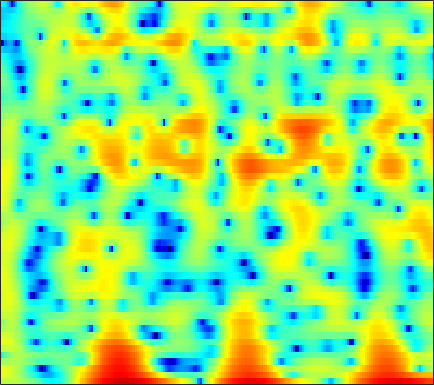

The file beside this chart, header and first rows:
2.9279, 2.8303, 2.7825, 2.7767, 2.7858, 2.7857, 2.7366, 2.6494, 2.4436, 2.1191, 1.6927, 1.3112, 0.74381, 0.13453, -0.33012, -0.99381, -1.7201, -2.326, -3.2222, -4.1865, -5.1211, -5.7398, -6.375, -6.6766
5.382, 5.134, 4.773, 4.37, 4.035, 3.537, 2.968, 2.491, 1.784, 0.9953, 0.12, -0.5894, -1.607, -2.699, -3.562, -4.758, -5.982, -6.906, -8.123, -9.258, -10.17, -10.62, -10.75, -10.3
5.339, 5.137, 4.829, 4.468, 4.157, 3.678, 3.107, 2.613, 1.848, 0.9468, -0.1134, -1.032, -2.45, -4.136, -5.621, -8.009, -11.11, -14.19, -20.31, -24.97, -18.06, -14.51, -11.26, -8.928
1.223, 1.383, 1.659, 1.931, 2.099, 2.235, 2.26, 2.195, 2.002, 1.686, 1.258, 0.8699, 0.2771, -0.3699, -0.8683, -1.52, -2.107, -2.472, -2.833, -3.015, -3.008, -2.898, -2.637, -2.305
-7.239, -4.367, -1.871, -0.2369, 0.6164, 1.391, 1.847, 2.02, 2.07, 1.961, 1.718, 1.471, 1.083, 0.6668, 0.356, -0.03222, -0.3567, -0.5528, -0.7492, -0.8674, -0.9153, -0.9144, -0.8775, -0.8294
2.618, 2.784, 3.047, 3.272, 3.372, 3.374, 3.207, 2.96, 2.464, 1.787, 0.9109, 0.1401, -1.014, -2.251, -3.165, -4.196, -4.757, -4.81, -4.491, -3.954, -3.388, -3.029, -2.685, -2.52
5.518, 5.349, 5.094, 4.792, 4.517, 4.064, 3.485, 2.943, 2.049, 0.9254, -0.4807, -1.76, -3.882, -6.694, -9.534, -14.71, -17.75, -14.3, -10.12, -7.454, -5.743, -4.898, -4.224, -3.998
4.464, 4.329, 4.121, 3.853, 3.597, 3.167, 2.627, 2.143, 1.39, 0.5208, -0.443, -1.218, -2.258, -3.226, -3.854, -4.461, -4.712, -4.67, -4.372, -3.907, -3.405, -3.07, -2.74, -2.575
1.382, 1.814, 2.278, 2.542, 2.583, 2.417, 2.01, 1.565, 0.7926, -0.152, -1.211, -2.024, -3.022, -3.755, -4.083, -4.174, -3.891, -3.507, -2.883, -2.231, -1.596, -1.164, -0.6651, -0.2648
-1.178, 0.388, 1.722, 2.459, 2.698, 2.648, 2.203, 1.618, 0.4893, -1.086, -3.22, -5.368, -9.356, -15.62, -18.55, -12.45, -8.087, -5.916, -3.816, -2.291, -1.158, -0.4933, 0.2126, 0.7659
2.71, 3.006, 3.302, 3.418, 3.363, 3.097, 2.57, 2.001, 0.9986, -0.2594, -1.748, -2.966, -4.57, -5.709, -6.096, -5.87, -5.083, -4.379, -3.487, -2.711, -2.094, -1.749, -1.427, -1.232
4.282, 4.334, 4.359, 4.261, 4.084, 3.706, 3.163, 2.642, 1.808, 0.8449, -0.1755, -0.9471, -1.941, -2.743, -3.218, -3.627, -3.798, -3.809, -3.746, -3.694, -3.73, -3.864, -4.237, -4.939
4.003, 4.448, 4.826, 4.953, 4.869, 4.511, 3.892, 3.268, 2.226, 0.9435, -0.5492, -1.765, -3.483, -5.13, -6.118, -6.893, -6.986, -6.71, -6.122, -5.568, -5.184, -5.066, -5.201, -5.768
3.208, 4.087, 4.764, 5.004, 4.947, 4.547, 3.804, 3.017, 1.657, -0.09353, -2.327, -4.367, -7.91, -13.12, -19.89, -28.87, -16.68, -13.39, -10.71, -8.894, -7.479, -6.588, -5.582, -4.714
4.392, 4.667, 4.815, 4.684, 4.407, 3.816, 2.948, 2.107, 0.7422, -0.8958, -2.821, -4.395, -6.691, -9.056, -10.68, -12.36, -13.53, -14.15, -14.75, -14.56, -13.05, -11.25, -8.755, -6.468
5.372, 5.221, 4.914, 4.448, 3.969, 3.175, 2.195, 1.343, 0.05786, -1.383, -2.941, -4.164, -5.786, -7.481, -8.764, -10.63, -12.75, -14.66, -18.02, -21.12, -17.93, -14.18, -10.18, -7.102
5.471, 5.199, 4.71, 4.072, 3.474, 2.498, 1.342, 0.3584, -1.097, -2.658, -4.264, -5.461, -6.866, -8.018, -8.737, -9.392, -9.828, -10.01, -9.923, -9.425, -8.456, -7.448, -5.902, -4.28
5.015, 4.845, 4.415, 3.763, 3.114, 1.997, 0.5768, -0.6988, -2.693, -5.074, -7.824, -10.1, -12.81, -13.93, -13.49, -12.07, -10.6, -9.59, -8.282, -7.004, -5.721, -4.745, -3.435, -2.134
4.096, 4.234, 4.135, 3.681, 3.123, 2.08, 0.6472, -0.6962, -2.884, -5.672, -9.118, -12.41, -17.31, -18.86, -16.86, -14.15, -12.08, -10.7, -9.005, -7.374, -5.766, -4.6, -3.124, -1.748
3.636, 4.053, 4.264, 4.088, 3.719, 2.932, 1.818, 0.7598, -0.926, -2.879, -4.989, -6.691, -8.929, -10.99, -12.43, -14.09, -15.04, -14.58, -12.6, -10.13, -7.845, -6.317, -4.527, -2.997
4.336, 4.671, 4.859, 4.787, 4.544, 3.97, 3.137, 2.334, 1.041, -0.5009, -2.268, -3.757, -6.035, -8.745, -11.19, -15.23, -19.98, -19.76, -15.37, -11.87, -9.379, -7.981, -6.505, -5.361
4.61, 4.848, 5.009, 4.986, 4.839, 4.45, 3.843, 3.252, 2.267, 1.051, -0.3564, -1.497, -3.179, -4.941, -6.271, -7.806, -9.02, -9.505, -9.637, -9.378, -8.919, -8.611, -8.417, -8.623
3.644, 4.024, 4.42, 4.62, 4.644, 4.498, 4.129, 3.714, 2.975, 2.034, 0.8543, -0.1325, -1.617, -3.263, -4.585, -6.451, -8.172, -9.329, -10.35, -10.51, -10.07, -9.598, -9.148, -9.157
1.399, 2.304, 3.219, 3.829, 4.083, 4.184, 4.037, 3.769, 3.23, 2.491, 1.531, 0.6394, -0.7592, -2.489, -4.073, -6.724, -10.49, -14.84, -29.22, -19.45, -12.75, -10.12, -7.856, -6.38
-0.445, 0.8547, 2.014, 2.713, 2.993, 3.103, 2.99, 2.777, 2.382, 1.854, 1.25, 0.682, -0.1882, -1.241, -2.158, -3.587, -5.07, -6.091, -6.954, -6.88, -6.056, -5.234, -4.138, -3.162
1.228, 1.706, 2.081, 2.106, 1.943, 1.509, 0.9378, 0.5043, -0.001231, -0.3366, -0.4623, -0.4772, -0.5019, -0.5808, -0.685, -0.8965, -1.137, -1.31, -1.463, -1.498, -1.429, -1.326, -1.162, -1.002
4.114, 3.872, 3.31, 2.403, 1.446, -0.2474, -2.484, -4.404, -6.515, -6.382, -4.63, -3.182, -1.631, -0.5162, 0.07253, 0.6373, 0.943, 1.073, 1.127, 1.061, 0.8907, 0.6878, 0.3073, -0.2077
5.835, 5.309, 4.347, 3.055, 1.787, -0.3805, -3.314, -6.088, -9.827, -9.34, -6.037, -4.006, -2.008, -0.6202, 0.1331, 0.8374, 1.293, 1.49, 1.569, 1.449, 1.121, 0.7215, -0.04389, -1.136
5.825, 5.322, 4.469, 3.444, 2.557, 1.266, -0.05386, -0.9622, -1.911, -2.374, -2.413, -2.2, -1.787, -1.325, -0.9719, -0.588, -0.257, -0.09452, -0.006784, -0.09018, -0.37, -0.7321, -1.45, -2.469
5.754, 5.362, 4.71, 3.909, 3.236, 2.239, 1.183, 0.3592, -0.6678, -1.58, -2.38, -2.833, -3.176, -3.226, -3.094, -2.711, -2.273, -1.974, -1.659, -1.494, -1.524, -1.676, -2.05, -2.605
5.99, 5.738, 5.27, 4.597, 3.965, 2.935, 1.705, 0.6381, -0.9831, -2.851, -4.916, -6.511, -8.164, -8.426, -7.684, -6.112, -4.632, -3.703, -2.765, -2.177, -1.905, -1.883, -2.057, -2.409
5.886, 5.889, 5.661, 5.172, 4.601, 3.589, 2.24, 1.01, -1.027, -3.652, -6.958, -10.41, -17.34, -18.11, -12.83, -8.456, -5.729, -4.244, -2.885, -2.057, -1.695, -1.716, -2.116, -2.918
4.897, 5.274, 5.411, 5.184, 4.765, 3.9, 2.634, 1.456, -0.3712, -2.557, -4.619, -6.045, -7.311, -7.437, -6.897, -5.581, -4.168, -3.101, -2.019, -1.268, -0.9789, -1.087, -1.74, -3.103
3.3, 4.018, 4.553, 4.598, 4.338, 3.587, 2.4, 1.187, -0.8549, -3.528, -6.825, -9.721, -12.72, -11.32, -8.909, -6.184, -4.023, -2.765, -1.49, -0.6287, -0.1678, -0.05994, -0.2427, -0.7965
1.825, 2.631, 3.281, 3.467, 3.323, 2.741, 1.763, 0.7156, -1.065, -3.344, -6.213, -8.624, -10.87, -9.932, -8.197, -5.908, -4.069, -3.036, -1.907, -1.088, -0.4805, -0.146, 0.1745, 0.3683
1.688, 2.252, 2.664, 2.788, 2.671, 2.273, 1.575, 0.8955, -0.1946, -1.348, -2.594, -3.381, -4.128, -4.46, -4.463, -4.179, -3.792, -3.494, -3.065, -2.595, -2.068, -1.649, -1.067, -0.4693
2.569, 2.826, 3.038, 3.027, 2.874, 2.482, 1.871, 1.319, 0.4096, -0.5574, -1.538, -2.208, -2.988, -3.628, -3.993, -4.492, -4.985, -5.313, -5.749, -5.924, -5.591, -4.947, -3.73, -2.411
3.196, 3.424, 3.643, 3.639, 3.482, 3.015, 2.284, 1.538, 0.3478, -1.112, -2.53, -3.533, -4.548, -5.139, -5.423, -5.899, -6.728, -7.859, -10.4, -15.19, -18.24, -13.01, -7.66, -4.242
2.391, 3.106, 3.73, 4.036, 4.011, 3.622, 2.785, 1.801, 0.02118, -2.594, -6.29, -10.09, -13.98, -10.64, -8.197, -6.215, -5.495, -5.616, -6.329, -7.234, -7.147, -6.086, -4.104, -2.238
0.04694, 1.551, 2.803, 3.498, 3.705, 3.584, 3.032, 2.323, 0.9378, -0.9611, -3.282, -5.066, -6.329, -5.577, -4.363, -2.897, -1.847, -1.35, -0.9448, -0.6448, -0.4034, -0.1921, 0.08649, 0.1647
-0.5581, 0.281, 1.22, 1.806, 2.041, 2.115, 1.949, 1.679, 1.125, 0.5329, -0.08412, -0.4531, -0.6838, -0.6246, -0.4108, -0.02995, 0.3762, 0.6871, 0.9727, 1.146, 1.174, 1.088, 0.7984, 0.2225
-1.133, -0.7669, -0.2929, 0.07022, 0.2513, 0.3571, 0.3148, 0.2183, 0.06248, -0.08883, -0.1999, -0.1955, -0.09145, 0.1561, 0.3912, 0.7572, 1.105, 1.341, 1.591, 1.704, 1.686, 1.55, 1.181, 0.6317
-2.99, -2.394, -1.814, -1.416, -1.27, -1.273, -1.464, -1.679, -1.946, -2.165, -2.118, -1.904, -1.409, -0.733, -0.1685, 0.5866, 1.277, 1.692, 2.135, 2.411, 2.5, 2.446, 2.209, 1.795
-4.815, -3.559, -2.561, -2.173, -2.21, -2.635, -3.444, -4.3, -5.73, -7.123, -7.616, -6.998, -5.164, -3.104, -1.681, -0.0624, 1.253, 2.034, 2.812, 3.326, 3.565, 3.583, 3.407, 2.982
-2.324, -1.883, -1.634, -1.836, -2.266, -3.223, -4.678, -6.203, -9.192, -14.15, -22.14, -15.96, -9.066, -4.943, -2.703, -0.3902, 1.34, 2.369, 3.386, 4.048, 4.384, 4.42, 4.182, 3.621
0.2088, -0.1988, -0.8864, -1.738, -2.508, -3.71, -5.083, -6.125, -7.439, -8.203, -8.19, -7.488, -5.782, -3.745, -2.198, -0.3305, 1.256, 2.251, 3.29, 3.996, 4.385, 4.452, 4.223, 3.631
0.4086, -0.3735, -1.551, -2.899, -4.036, -5.774, -7.705, -9.176, -10.69, -11.1, -10.03, -8.615, -6.464, -4.308, -2.81, -1.011, 0.535, 1.5, 2.552, 3.32, 3.791, 3.959, 3.933, 3.599
-0.7733, -1.697, -3.025, -4.587, -5.95, -8.134, -11.03, -14.09, -21.05, -29.1, -16.43, -12.16, -8.367, -5.561, -3.848, -1.923, -0.3456, 0.6257, 1.697, 2.516, 3.082, 3.358, 3.541, 3.517
-2.458, -3.363, -4.567, -5.839, -6.86, -8.257, -9.663, -10.61, -11.45, -11.37, -10.22, -8.84, -6.832, -4.898, -3.563, -1.977, -0.6031, 0.2729, 1.26, 2.038, 2.629, 2.946, 3.211, 3.332
-4.529, -5.351, -6.358, -7.251, -7.864, -8.557, -8.99, -9.134, -8.918, -8.294, -7.184, -6.193, -4.798, -3.372, -2.361, -1.126, -0.05759, 0.6839, 1.51, 2.195, 2.742, 3.055, 3.309, 3.41
-8.319, -9.018, -9.37, -9.523, -9.797, -10.51, -11.41, -11.73, -10.89, -8.75, -6.463, -4.9, -3.085, -1.639, -0.7558, 0.2144, 0.9625, 1.465, 2.099, 2.736, 3.33, 3.719, 4.102, 4.184
-26.57, -21.17, -12.92, -10.45, -10.07, -11.23, -15.12, -21.28, -16.56, -9.4, -5.262, -3.162, -1.205, -0.01265, 0.4846, 0.6543, 0.4791, 0.1896, 0.1877, 0.9503, 2.3, 3.351, 4.506, 5.153
-8.189, -8.42, -8.171, -7.615, -7.336, -7.207, -7.174, -6.938, -6.076, -4.613, -3.058, -2.1, -1.209, -0.8434, -1.016, -2.02, -4.305, -7.552, -19.37, -11.13, -3.594, -0.5168, 2.049, 3.645
-6.992, -6.888, -6.679, -6.362, -6.069, -5.641, -5.126, -4.701, -4.057, -3.366, -2.713, -2.264, -1.84, -1.703, -1.825, -2.286, -3.097, -3.731, -4.122, -3.409, -1.819, -0.5082, 1.075, 2.298
-7.96, -7.578, -7.04, -6.558, -6.184, -5.65, -5.071, -4.605, -3.954, -3.322, -2.71, -2.289, -1.815, -1.466, -1.278, -1.111, -0.9681, -0.86, -0.6031, -0.1963, 0.3716, 0.8453, 1.493, 2.085
-9.05, -8.523, -7.967, -7.471, -7.122, -6.567, -5.918, -5.333, -4.494, -3.599, -2.735, -2.157, -1.466, -0.8608, -0.4657, -0.02293, 0.3736, 0.6359, 0.9507, 1.236, 1.484, 1.657, 1.841, 2.009
-9.173, -8.765, -8.706, -8.907, -9.05, -8.902, -8.03, -7.011, -5.449, -3.952, -2.651, -1.798, -0.816, 0.002554, 0.5262, 1.137, 1.625, 1.942, 2.249, 2.428, 2.441, 2.339, 2.061, 1.65
-6.337, -6.568, -7.667, -10.16, -13.54, -21.46, -15.14, -10.22, -6.191, -3.681, -1.971, -1.031, -0.07136, 0.6996, 1.232, 1.944, 2.608, 3.056, 3.522, 3.753, 3.679, 3.352, 2.508, 1.011
